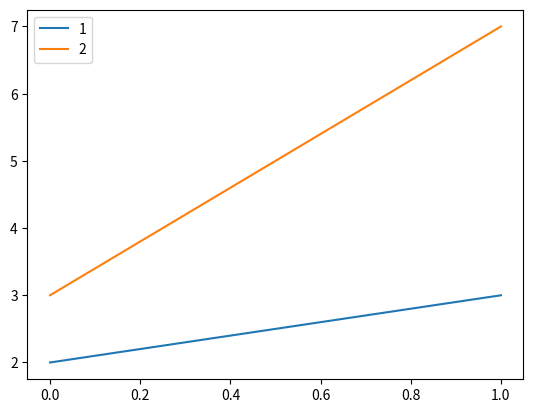

Write the Python code that produced this figure.

import numpy as np
import matplotlib.pyplot as plt

test = {'1':{'a': [2, 3], 'b':[3, 5]}, '2':{'a': [3, 7], 'b':[3, 5]}}

lines = []
for i in '12':
    line, = plt.plot(range(2), test[i]['a'], label=i)
    lines.append(line)

plt.legend(lines, ['1', '2'])
plt.show()